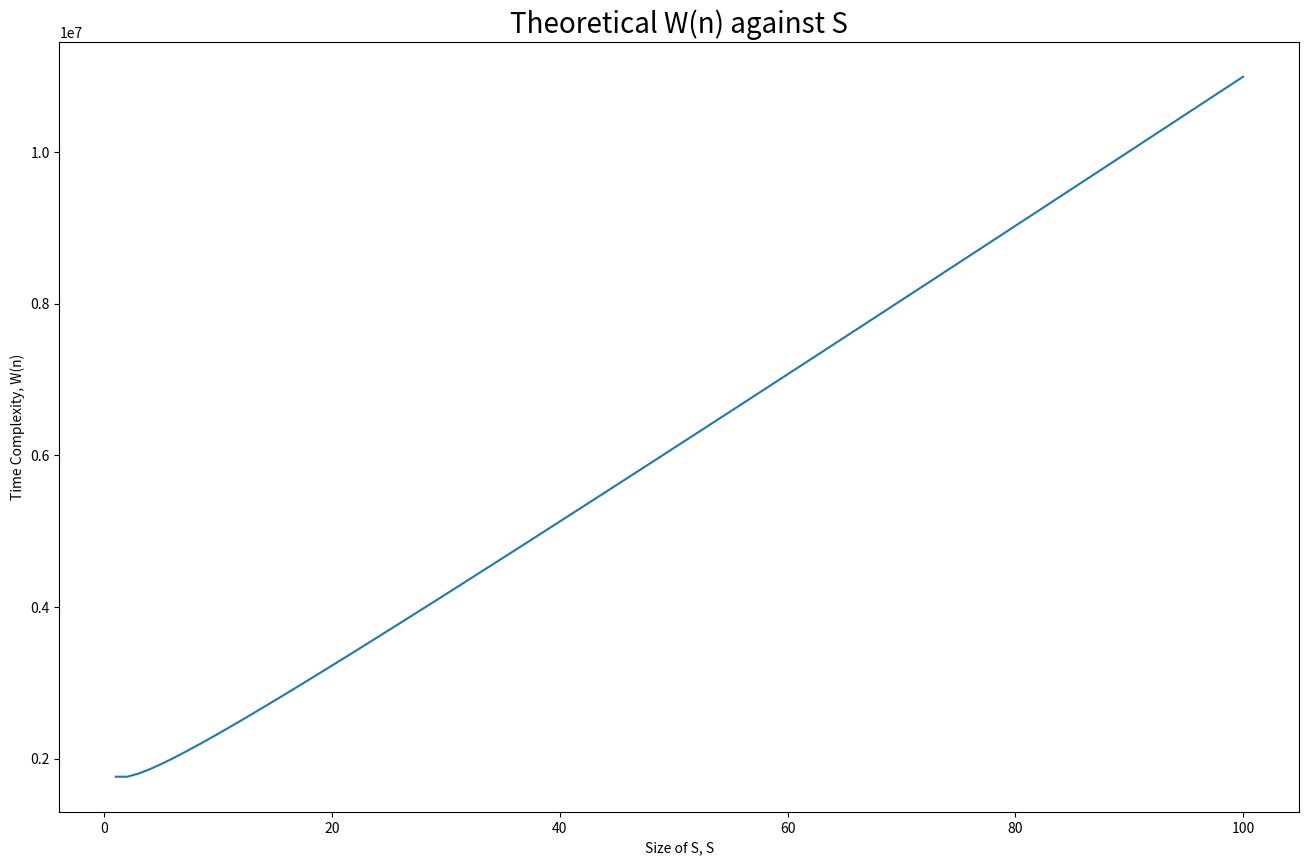

Reproduce this figure in Python.
import numpy as np
import matplotlib.pyplot as plt

x=np.array(range(1,101))
y=100000*x+100000*(np.log2(100000/x))
f,axes = plt.subplots(1,1,figsize=(16,10))
plt.plot(x,y)
plt.xlabel('Size of S, S')
plt.ylabel('Time Complexity, W(n)')
plt.title('Theoretical W(n) against S', fontsize=20)
plt.show()